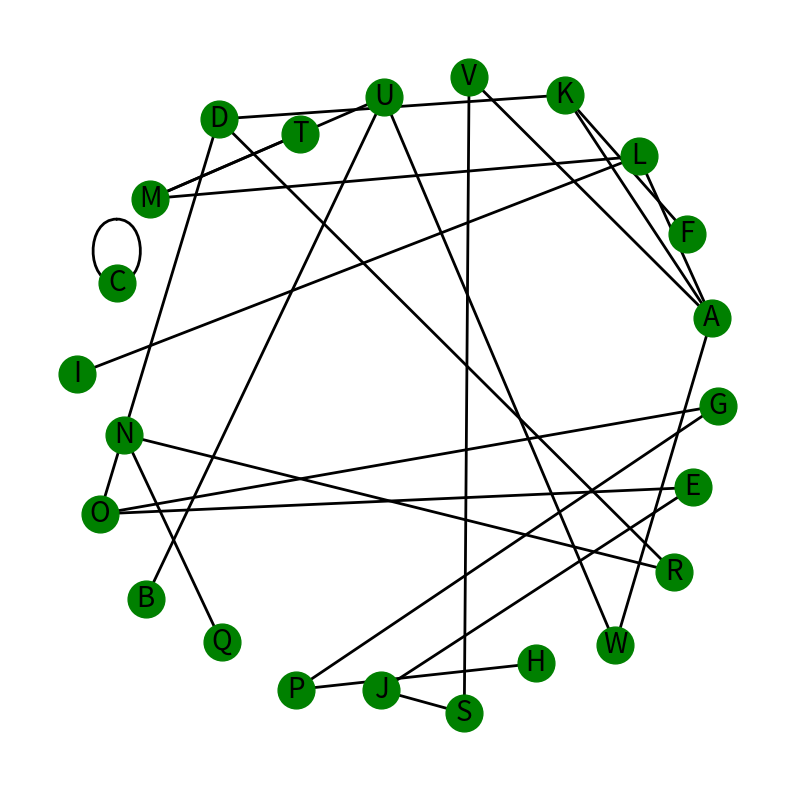

Write the Python code that produced this figure.
# -*- coding: utf-8 -*-
"""
Created on Wed Dec  2 21:36:05 2020

@author: Christian
"""
import networkx as nx
import matplotlib.pyplot as plt
from random import randint

#LOG FILE
logFile = open('LogFile.txt',"w+")
logFile.write("\t\tLOG FILE START\n")


#Function defs

#This function is used during the initial network creation to insure each node starts with an edge
def initialNodeCreation(Paret,letterCount,nNodes):
        
    
    
    for i in range(len(letterCount)):
        
        buffer = randint(0,nNodes-1)
        #print("nNodes: " + str(nNodes) + " buffer: " + str(buffer))
        
        if letterCount[buffer] != 1:
            letterCount[buffer] = 1
            print(letterCount)
            return buffer
    print(letterCount)
    return randint(0,nNodes)

#Appendes all current edges to a log file 
def logEdgesAppend(fp,graph,step):
    
        fp.write("Step: " + str(step) + "\t\t-EDGES-\n")
        
        for edge in graph.edges.data():
            fp.write('\t' + str(edge) +'\n')




#Random number for node generation
numberOfNodes = randint(15,26)

#Create graph
Network = nx.Graph()
plt.figure(figsize = (10,10))

#Node names
nodeNames = ['A','B','C','D','E','F','G','H','I'
            ,'J','K','L','M','N','O','P','Q','R'
            ,'S','T','U','V','W','X','Y','Z']

#Creating network nodes
for i in range(numberOfNodes):
  Network.add_node(nodeNames[i])

#Give each node a random position
NodePos = nx.spring_layout(Network)

#Random number for edge generation
numberOfEdge = randint(20,25)

#Label the nodes
nx.draw_networkx_labels(Network, NodePos, font_size=20)



#Create initial network edges
letterCount = [0]*numberOfNodes
breakVal = 0
while breakVal != 1:
    parent = randint(0,numberOfNodes-1)
    Network.add_edge(nodeNames[parent] ,nodeNames[initialNodeCreation(parent,letterCount,numberOfNodes)] ,weight=randint(1,5))
    
    if 0 not in letterCount:
        breakVal = 1

#Visualize the nodes 
nx.draw_networkx_nodes(Network, NodePos, node_size=700, node_color='green')

#Visualize the edges
nx.draw_networkx_edges(Network, NodePos, width=2)

#Logging intial edges and nodes 

logEdgesAppend(logFile,Network,1)

logFile.close()

plt.axis("off")
plt.savefig('Test.png')
